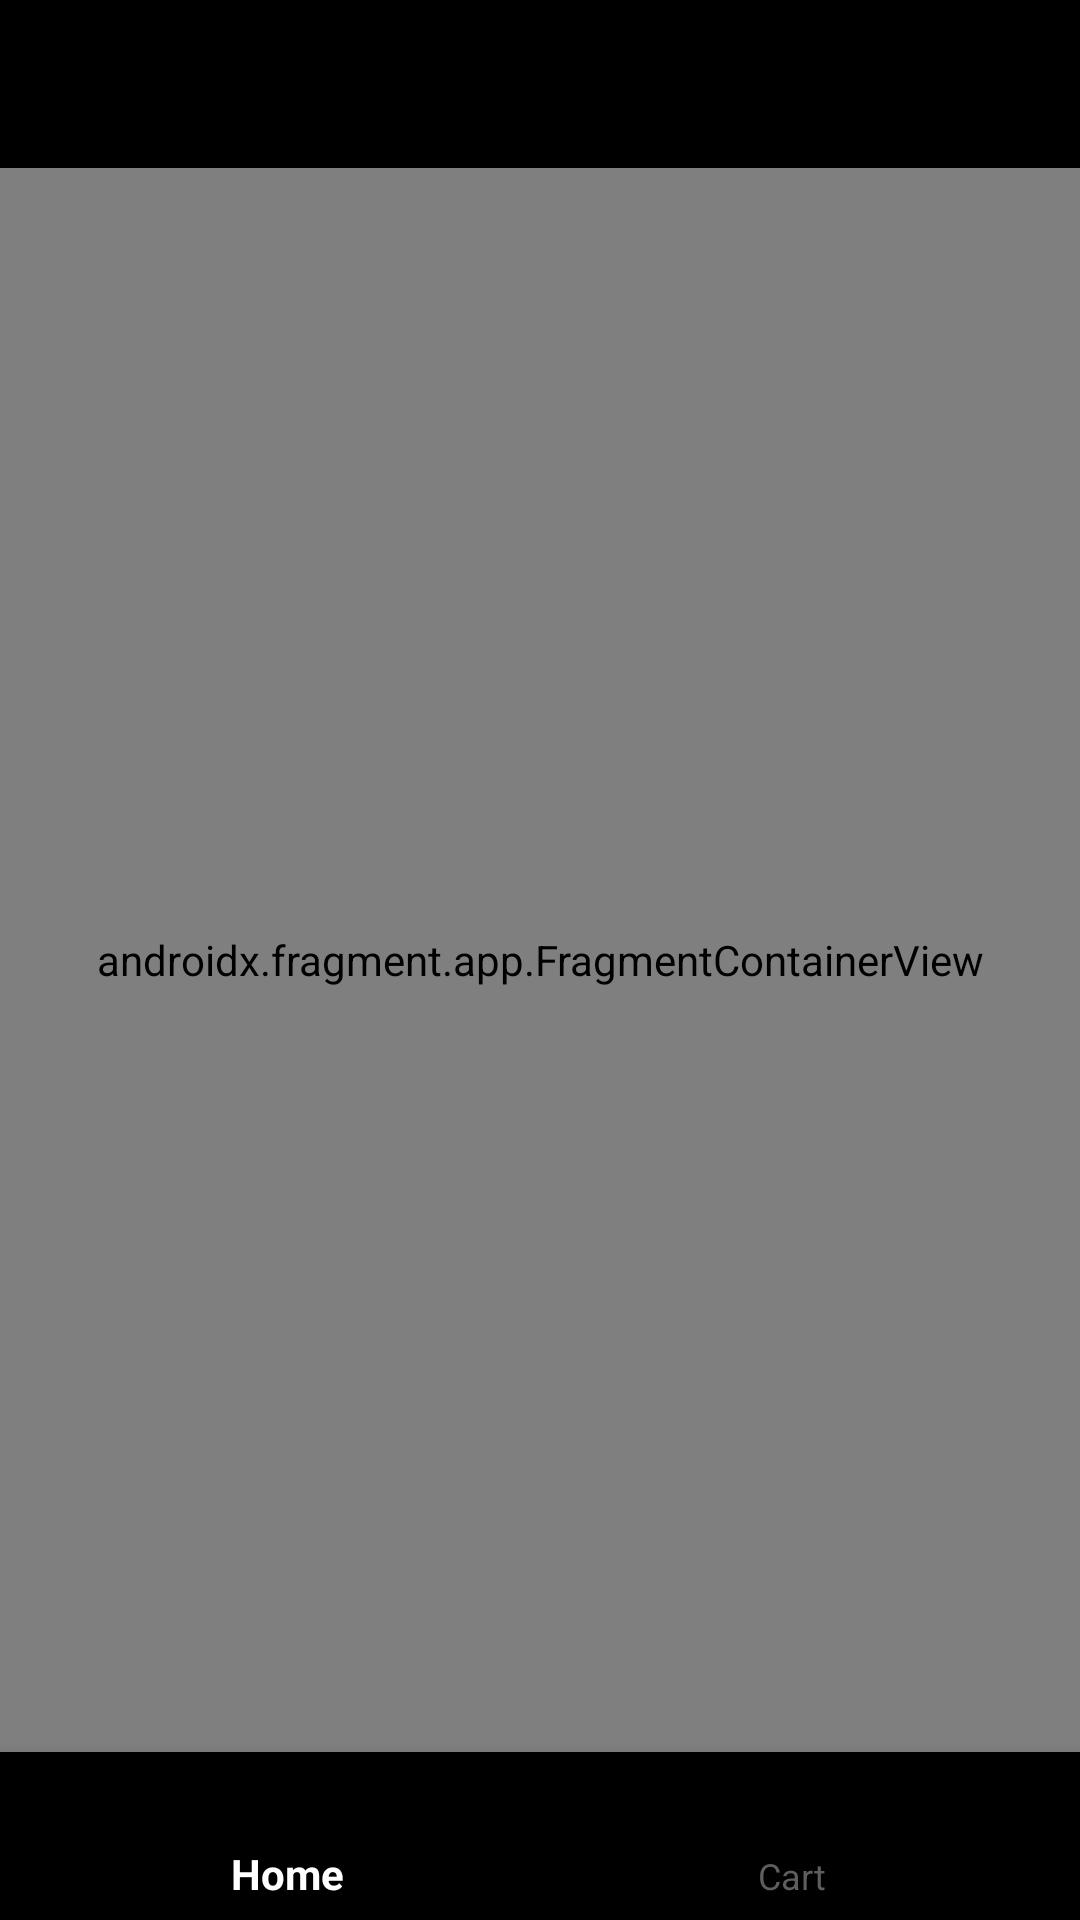

Write the Android layout XML for this screen, with the resource values it uses.
<!-- AndroidManifest.xml: activity theme Theme.AppCompat.NoActionBar -->
<!-- res/layout/activity_main.xml -->
<?xml version="1.0" encoding="utf-8"?>
<androidx.drawerlayout.widget.DrawerLayout xmlns:android="http://schemas.android.com/apk/res/android"
    xmlns:app="http://schemas.android.com/apk/res-auto"
    xmlns:tools="http://schemas.android.com/tools"
    android:id="@+id/drawer_layout"
    android:layout_width="match_parent"
    android:layout_height="match_parent"
    tools:context=".MainActivity">

    <RelativeLayout
        android:layout_width="match_parent"
        android:layout_height="match_parent">

        <androidx.appcompat.widget.Toolbar
            android:id="@+id/toolbar"
            android:layout_width="match_parent"
            android:layout_height="wrap_content"
            android:background="@color/black"
            android:theme="@style/ThemeOverlay.AppCompat.Dark.ActionBar"
            app:popupTheme="@style/ThemeOverlay.AppCompat.Light" />

        <androidx.fragment.app.FragmentContainerView
            android:id="@+id/nav_host_fragment"
            android:name="androidx.navigation.fragment.NavHostFragment"
            android:layout_width="match_parent"
            android:layout_height="match_parent"
            android:layout_above="@id/bottom_navigation"
            android:layout_below="@id/toolbar"
            app:defaultNavHost="true"
            app:navGraph="@navigation/nav_graph" />

        <com.google.android.material.bottomnavigation.BottomNavigationView
            android:id="@+id/bottom_navigation"
            android:layout_width="match_parent"
            android:layout_height="wrap_content"
            android:layout_alignParentBottom="true"
            app:menu="@menu/bottom_nav_menu"
            app:itemIconTint="@color/bottom_nav_colors"
            app:itemTextColor="@color/bottom_nav_colors"/>
    </RelativeLayout>

    <com.google.android.material.navigation.NavigationView
        android:layout_width="wrap_content"
        android:id="@+id/navigation_view"
        android:layout_gravity="start"
        app:menu="@menu/drawer_nav_menu"
        android:layout_height="match_parent"/>

</androidx.drawerlayout.widget.DrawerLayout>
<!-- resources referenced by this layout -->
<resources>
  <style name="Theme.AppCompat.NoActionBar">
          <item name="windowActionBar">false</item>
          <item name="windowNoTitle">true</item>
      </style>
  <!-- not gathered from this repository: default colours our renderer supplied (Android Studio template values) -->
  <color name="black">#FF000000</color>
</resources>
